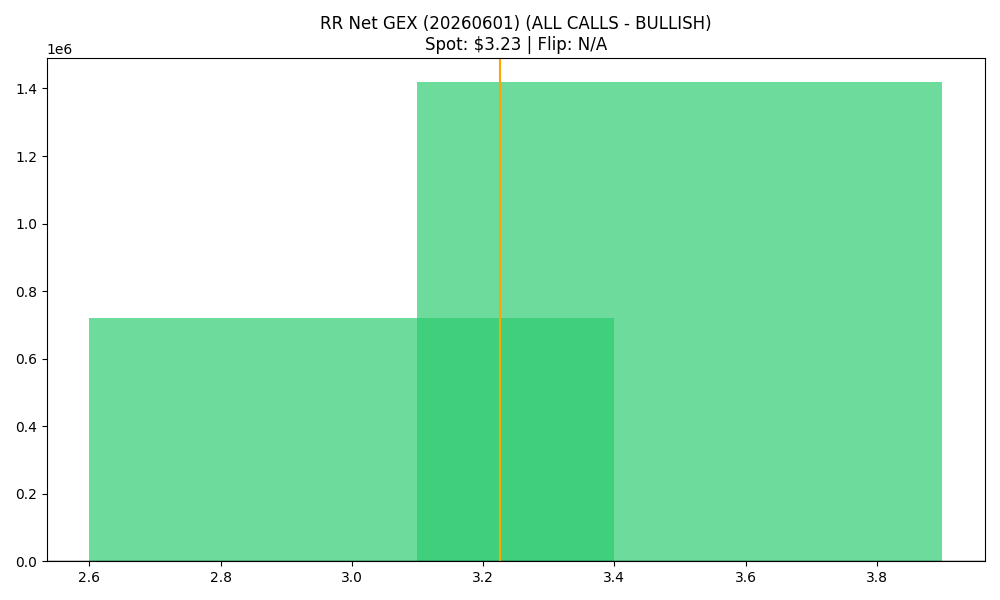

The file beside this chart, header and first rows:
strike, call_gex, put_gex, call_dex, put_dex, net_greek_delta, net_gex
3.0, 2393567, 1673162, 2991741, -1630031, 0.1506, 720405
3.5, 1462153, 43190, 1119224, -61916, 0.3118, 1418963
